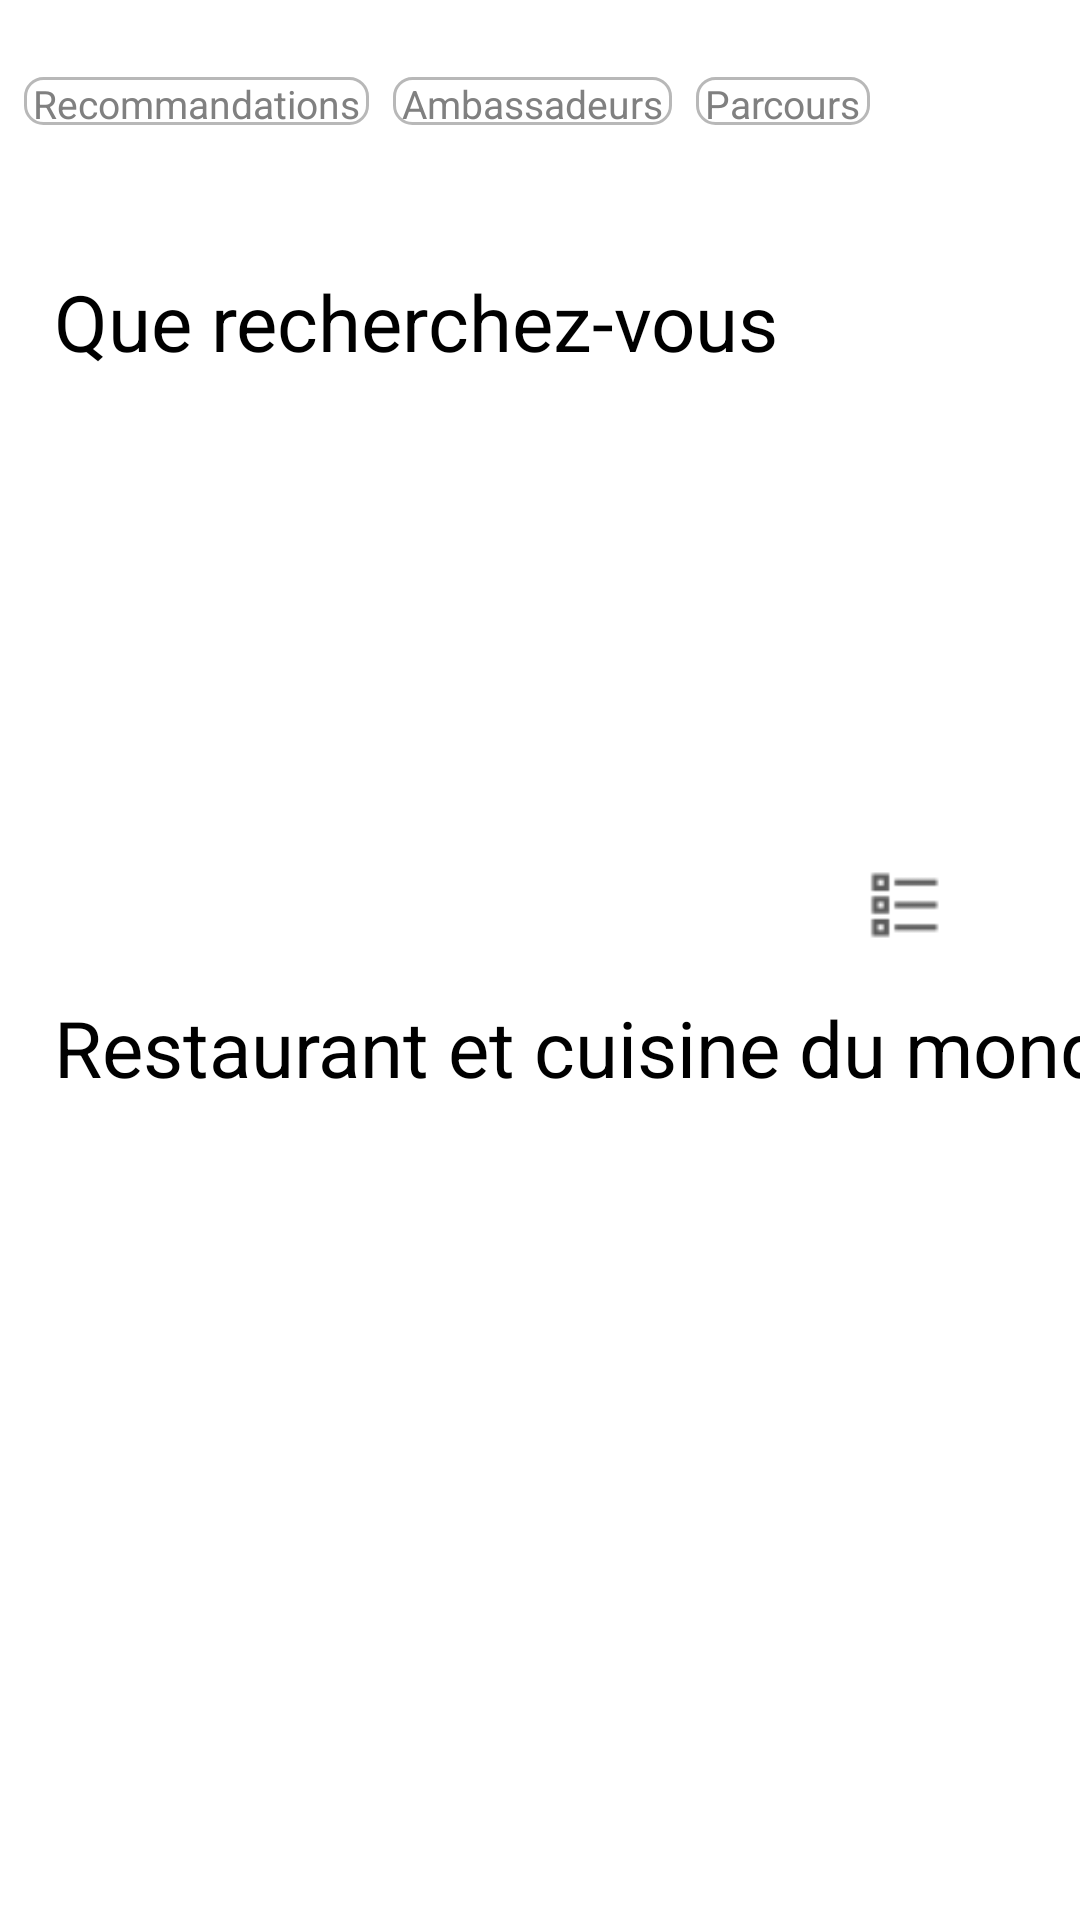

Layout XML and referenced resources for this Android screen:
<!-- AndroidManifest.xml: application theme AppTheme -->
<!-- res/layout/activity_ezeety_home.xml -->
<?xml version="1.0" encoding="utf-8"?>
<androidx.constraintlayout.widget.ConstraintLayout
    xmlns:android="http://schemas.android.com/apk/res/android"
    xmlns:app="http://schemas.android.com/apk/res-auto"
    xmlns:tools="http://schemas.android.com/tools"
    android:layout_width="match_parent"
    android:layout_height="match_parent"
    android:background="@color/colorPrimary"
    tools:context=".activity.HomeActivity">

    <EditText
        android:id="@+id/editTextSearchHome"
        android:layout_width="347dp"
        android:layout_height="34dp"
        android:layout_marginStart="8dp"
        android:layout_marginTop="16dp"
        android:layout_marginEnd="8dp"
        android:layout_marginBottom="8dp"
        android:autofillHints=""
        android:background="@drawable/ezeety_home_search_style"
        android:drawableStart="@mipmap/search_35px"
        android:ems="10"
        android:hint="@string/recherche_home_text"
        android:inputType="textPersonName"
        android:paddingStart="10dp"
        android:paddingEnd="10dp"
        android:textSize="13sp"
        app:layout_constraintBottom_toTopOf="@+id/linearLayout"
        app:layout_constraintEnd_toEndOf="parent"
        app:layout_constraintStart_toStartOf="parent"
        app:layout_constraintTop_toTopOf="parent"
        tools:targetApi="o" />

    <LinearLayout
        android:id="@+id/linearLayout"
        android:layout_width="393dp"
        android:layout_height="32dp"
        android:layout_marginStart="8dp"
        android:layout_marginTop="15dp"
        android:layout_marginEnd="8dp"
        android:layout_marginBottom="20dp"
        android:orientation="horizontal"
        app:layout_constraintBottom_toTopOf="@+id/scrollView2"
        app:layout_constraintEnd_toEndOf="parent"
        app:layout_constraintHorizontal_bias="0.0"
        app:layout_constraintStart_toStartOf="parent"
        app:layout_constraintTop_toBottomOf="@+id/editTextSearchHome">

        <TextView
            android:id="@+id/textViewButtonRecom"
            android:layout_width="wrap_content"
            android:layout_height="wrap_content"
            android:layout_marginTop="8dp"
            android:layout_marginEnd="8dp"
            android:layout_marginBottom="8dp"
            android:background="@drawable/ezeety_edittext_style"
            android:paddingStart="3dp"
            android:paddingEnd="3dp"
            android:text="@string/recommandations_home_text"
            android:textColor="@android:color/tertiary_text_light"
            android:textSize="13sp" />

        <TextView
            android:id="@+id/textViewButtonAmbassad"
            android:layout_width="wrap_content"
            android:layout_height="wrap_content"
            android:layout_marginTop="8dp"
            android:layout_marginEnd="8dp"
            android:layout_marginBottom="8dp"
            android:background="@drawable/ezeety_edittext_style"
            android:paddingStart="3dp"
            android:paddingEnd="3dp"
            android:text="@string/ambassadeurs_home_text"
            android:textColor="@android:color/tertiary_text_light"
            android:textSize="13sp" />

        <TextView
            android:id="@+id/textViewButtonParcr"
            android:layout_width="wrap_content"
            android:layout_height="wrap_content"
            android:layout_marginTop="8dp"
            android:layout_marginEnd="16dp"
            android:layout_marginBottom="8dp"
            android:background="@drawable/ezeety_edittext_style"
            android:paddingStart="3dp"
            android:paddingEnd="3dp"
            android:text="@string/parcours_home_text"
            android:textColor="@android:color/tertiary_text_light"
            android:textSize="13sp" />
    </LinearLayout>

    <ScrollView
        android:id="@+id/scrollView2"
        android:layout_width="395dp"
        android:layout_height="574dp"
        android:layout_marginStart="8dp"
        android:layout_marginTop="20dp"
        android:layout_marginEnd="8dp"
        android:layout_marginBottom="32dp"
        app:layout_constraintBottom_toBottomOf="parent"
        app:layout_constraintEnd_toEndOf="parent"
        app:layout_constraintHorizontal_bias="0.0"
        app:layout_constraintStart_toStartOf="parent"
        app:layout_constraintTop_toBottomOf="@+id/linearLayout">

        <LinearLayout
            android:layout_width="match_parent"
            android:layout_height="wrap_content"
            android:orientation="vertical">

            <TextView
                android:id="@+id/textView2"
                android:layout_width="wrap_content"
                android:layout_height="wrap_content"
                android:layout_marginStart="10dp"
                android:text="@string/que_recherchez_vous_string"
                android:textColor="@android:color/black"
                android:textSize="26sp"
                app:fontFamily="@font/roboto_bold"
                tools:layout_editor_absoluteX="29dp"
                tools:layout_editor_absoluteY="137dp" />

            <androidx.recyclerview.widget.RecyclerView
                android:id="@+id/scrollViewTypeLieu"
                android:layout_width="382dp"
                android:layout_height="157dp"
                android:layout_marginStart="8dp"
                android:layout_marginLeft="8dp"
                android:layout_marginEnd="8dp"
                android:layout_marginRight="8dp"
                app:layout_constraintEnd_toEndOf="parent"
                app:layout_constraintStart_toStartOf="parent"
                tools:layout_editor_absoluteY="183dp">

            </androidx.recyclerview.widget.RecyclerView>

            <LinearLayout
                android:layout_width="match_parent"
                android:layout_height="40dp"
                android:orientation="horizontal">

                <ImageView
                    android:id="@+id/listGridStyle"
                    android:layout_width="196dp"
                    android:layout_height="30dp"
                    android:layout_marginTop="5dp"
                    android:contentDescription="@string/imageviewgrid_tex"
                    app:srcCompat="@mipmap/grid_02_35px_1" />

                <ImageView
                    android:id="@+id/listlisStyle"
                    android:layout_width="196dp"
                    android:layout_height="30dp"
                    android:layout_marginTop="5dp"
                    android:contentDescription="@string/imageviewlist_text"
                    app:srcCompat="@mipmap/list_35px" />
            </LinearLayout>

            <TextView
                android:id="@+id/textView3"
                android:layout_width="wrap_content"
                android:layout_height="wrap_content"
                android:layout_marginStart="10dp"
                android:layout_marginTop="10dp"
                android:text="@string/restaurant_et_cuisine_du_monde"
                android:textColor="@android:color/black"
                android:textSize="26sp"
                app:fontFamily="@font/roboto_bold"
                tools:layout_editor_absoluteX="29dp"
                tools:layout_editor_absoluteY="137dp" />
        </LinearLayout>
    </ScrollView>


</androidx.constraintlayout.widget.ConstraintLayout>
<!-- resources referenced by this layout -->
<resources>
  <color name="colorPrimary">#FFFFFF</color>
  <!-- drawable ezeety_edittext_style (drawable) -->
  <?xml version ="1.0" encoding ="utf-8"?>
  <shape xmlns:android="http://schemas.android.com/apk/res/android"
  
      android:thickness="0dp"
  
      android:shape="rectangle">
      <stroke android:width="1dp"
  
          android:color="#B8B8B8"/>
      <corners android:radius="6dp" />
      <gradient
  
          android:startColor="#00F3F3F3"
  
          android:endColor="#00F3F3F3"
  
          android:type="linear"
  
          android:angle="270"/>
  </shape>
  <!-- drawable ezeety_home_search_style (drawable) -->
  <?xml version ="1.0" encoding ="utf-8"?>
  <shape xmlns:android="http://schemas.android.com/apk/res/android"
  
      android:thickness="0dp"
  
      android:shape="rectangle">
      <stroke android:width="1dp"
  
          android:color="#B8B8B8"
  
  
          />
  
      <corners android:radius="5dp" />
      <gradient
  
          android:startColor="#00FFFFFF"
  
          android:endColor="#00FFFFFF"
  
          android:angle="100"
  
          android:type="sweep"/>
  
  </shape>
  <!-- mipmap grid_02_35px_1: png bitmap (drawable, 471 bytes) -->
  <!-- mipmap list_35px: png bitmap (mipmap-anydpi-v26, 645 bytes) -->
  <!-- mipmap search_35px: png bitmap (mipmap-anydpi-v26, 1067 bytes) -->
  <string name="ambassadeurs_home_text">Ambassadeurs</string>
  <string name="imageviewgrid_tex">imageViewGrid</string>
  <string name="imageviewlist_text">imageViewList</string>
  <string name="parcours_home_text">Parcours</string>
  <string name="que_recherchez_vous_string">Que recherchez-vous</string>
  <string name="recherche_home_text">Recherche</string>
  <string name="recommandations_home_text">Recommandations</string>
  <string name="restaurant_et_cuisine_du_monde">Restaurant et cuisine du monde</string>
  <style name="AppTheme" parent="Theme.AppCompat.Light.NoActionBar">
          
          <item name="colorPrimary">@color/colorPrimary</item>
          <item name="colorPrimaryDark">@color/colorPrimaryDark</item>
          <item name="colorAccent">@color/colorAccent</item>
      </style>
  <color name="colorPrimaryDark">#FFFFFF</color>
  <color name="colorAccent">#5BA69D</color>
</resources>
